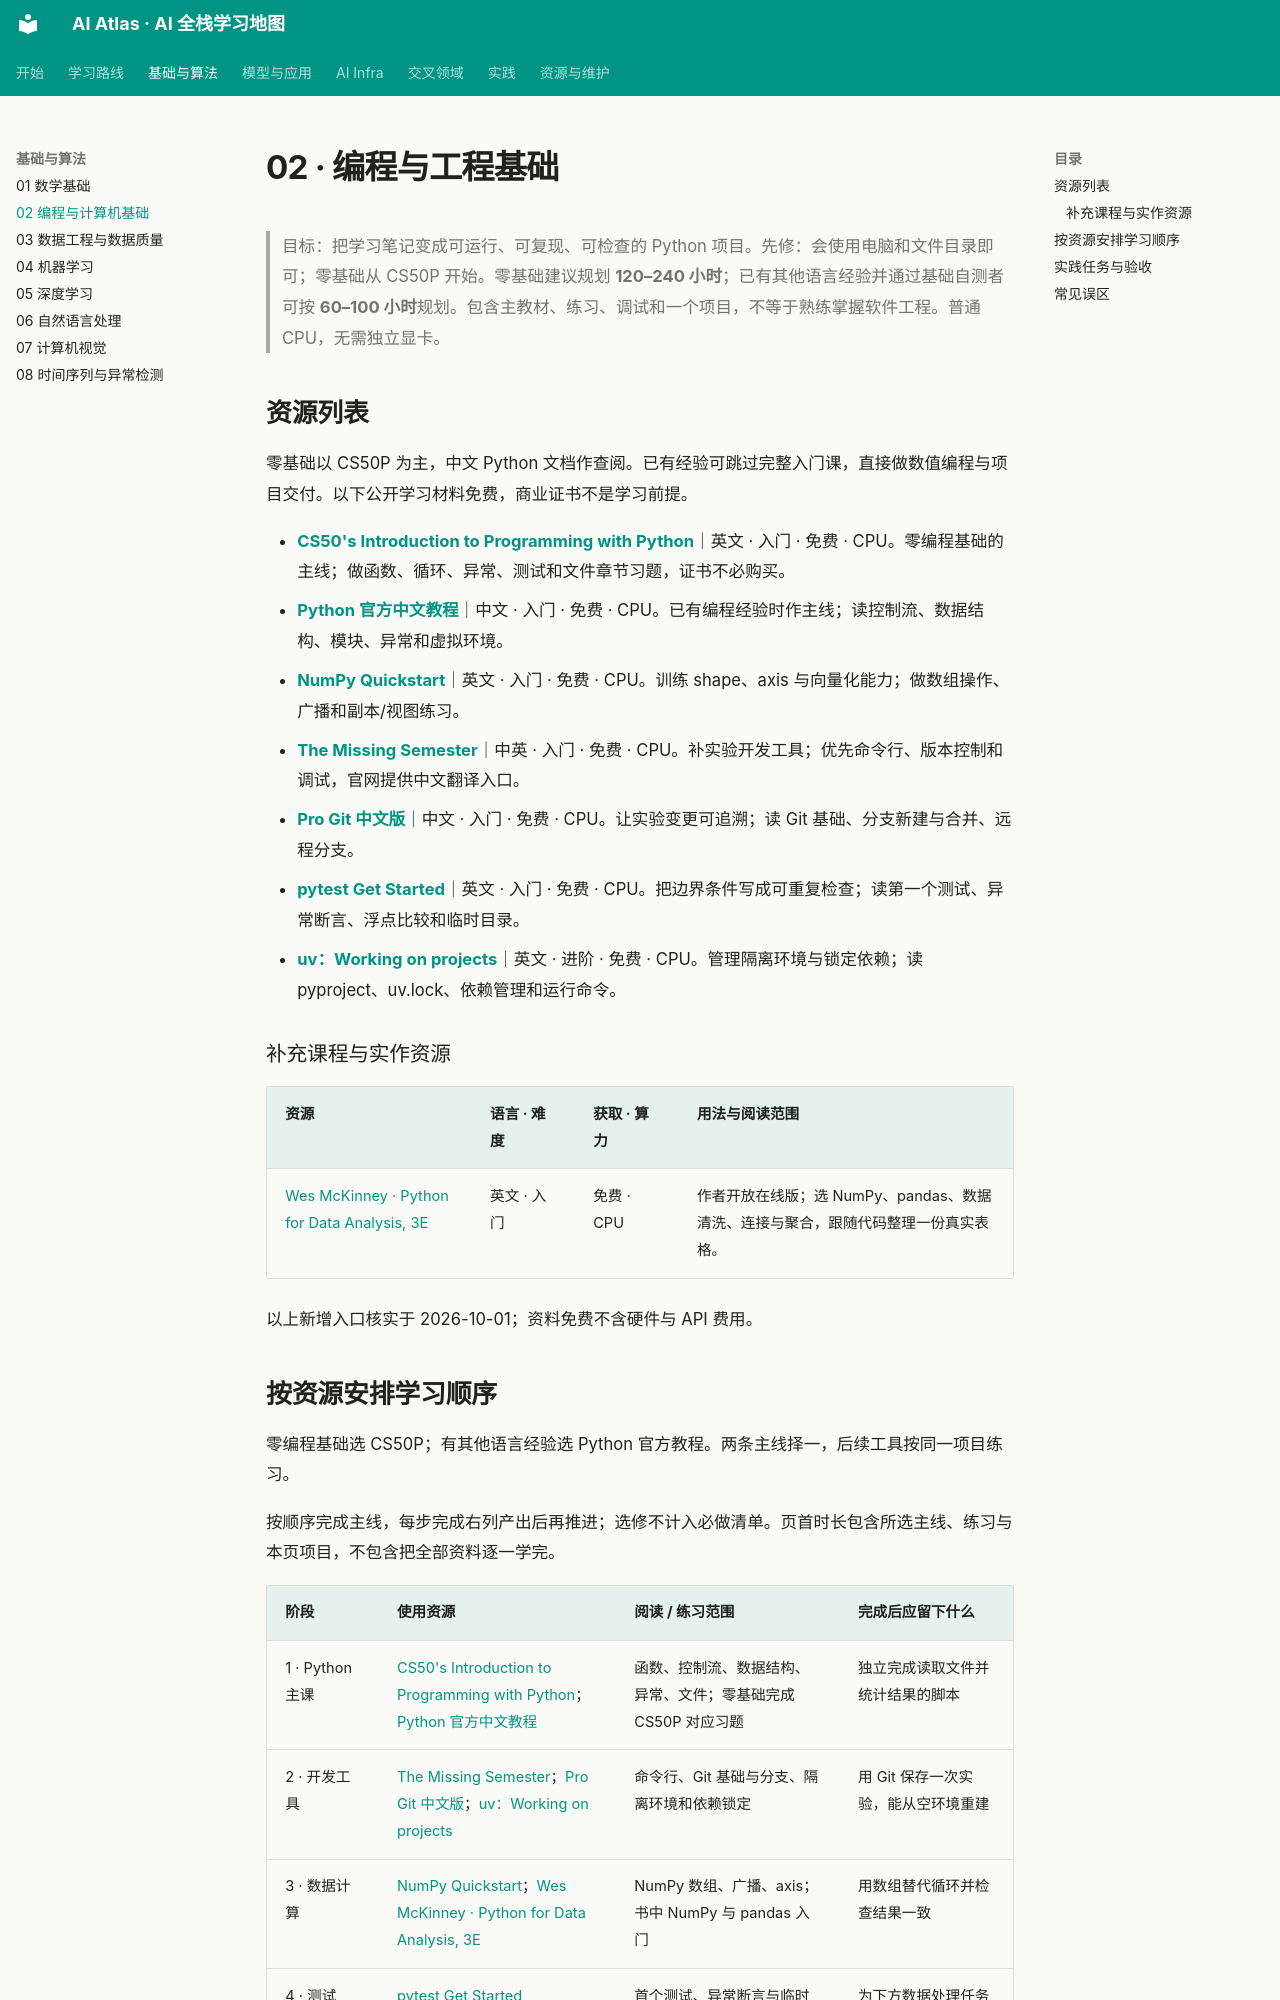

repository: Xander-26Code/AI-Altas · page: topics/02-programming.html · generator: mkdocs

# 02 · 编程与工程基础

> 目标：把学习笔记变成可运行、可复现、可检查的 Python 项目。先修：会使用电脑和文件目录即可；零基础从 CS50P 开始。零基础建议规划 **120–240 小时**；已有其他语言经验并通过基础自测者可按 **60–100 小时**规划。包含主教材、练习、调试和一个项目，不等于熟练掌握软件工程。普通 CPU，无需独立显卡。

## 资源列表

零基础以 CS50P 为主，中文 Python 文档作查阅。已有经验可跳过完整入门课，直接做数值编程与项目交付。以下公开学习材料免费，商业证书不是学习前提。

- **[CS50's Introduction to Programming with Python](https://cs50.harvard.edu/python/)**｜英文 · 入门 · 免费 · CPU。零编程基础的主线；做函数、循环、异常、测试和文件章节习题，证书不必购买。
- **[Python 官方中文教程](https://docs.python.org/zh-cn/3/tutorial/)**｜中文 · 入门 · 免费 · CPU。已有编程经验时作主线；读控制流、数据结构、模块、异常和虚拟环境。
- **[NumPy Quickstart](https://numpy.org/doc/stable/user/quickstart.html)**｜英文 · 入门 · 免费 · CPU。训练 shape、axis 与向量化能力；做数组操作、广播和副本/视图练习。
- **[The Missing Semester](https://missing.csail.mit.edu/)**｜中英 · 入门 · 免费 · CPU。补实验开发工具；优先命令行、版本控制和调试，官网提供中文翻译入口。
- **[Pro Git 中文版](https://git-scm.com/book/zh/v2)**｜中文 · 入门 · 免费 · CPU。让实验变更可追溯；读 Git 基础、分支新建与合并、远程分支。
- **[pytest Get Started](https://docs.pytest.org/en/stable/getting-started.html)**｜英文 · 入门 · 免费 · CPU。把边界条件写成可重复检查；读第一个测试、异常断言、浮点比较和临时目录。
- **[uv：Working on projects](https://docs.astral.sh/uv/guides/projects/)**｜英文 · 进阶 · 免费 · CPU。管理隔离环境与锁定依赖；读 pyproject、uv.lock、依赖管理和运行命令。

### 补充课程与实作资源

| 资源 | 语言 · 难度 | 获取 · 算力 | 用法与阅读范围 |
|---|---|---|---|
| [Wes McKinney · Python for Data Analysis, 3E](https://wesmckinney.com/book/) | 英文 · 入门 | 免费 · CPU | 作者开放在线版；选 NumPy、pandas、数据清洗、连接与聚合，跟随代码整理一份真实表格。 |

以上新增入口核实于 2026-10-01；资料免费不含硬件与 API 费用。
